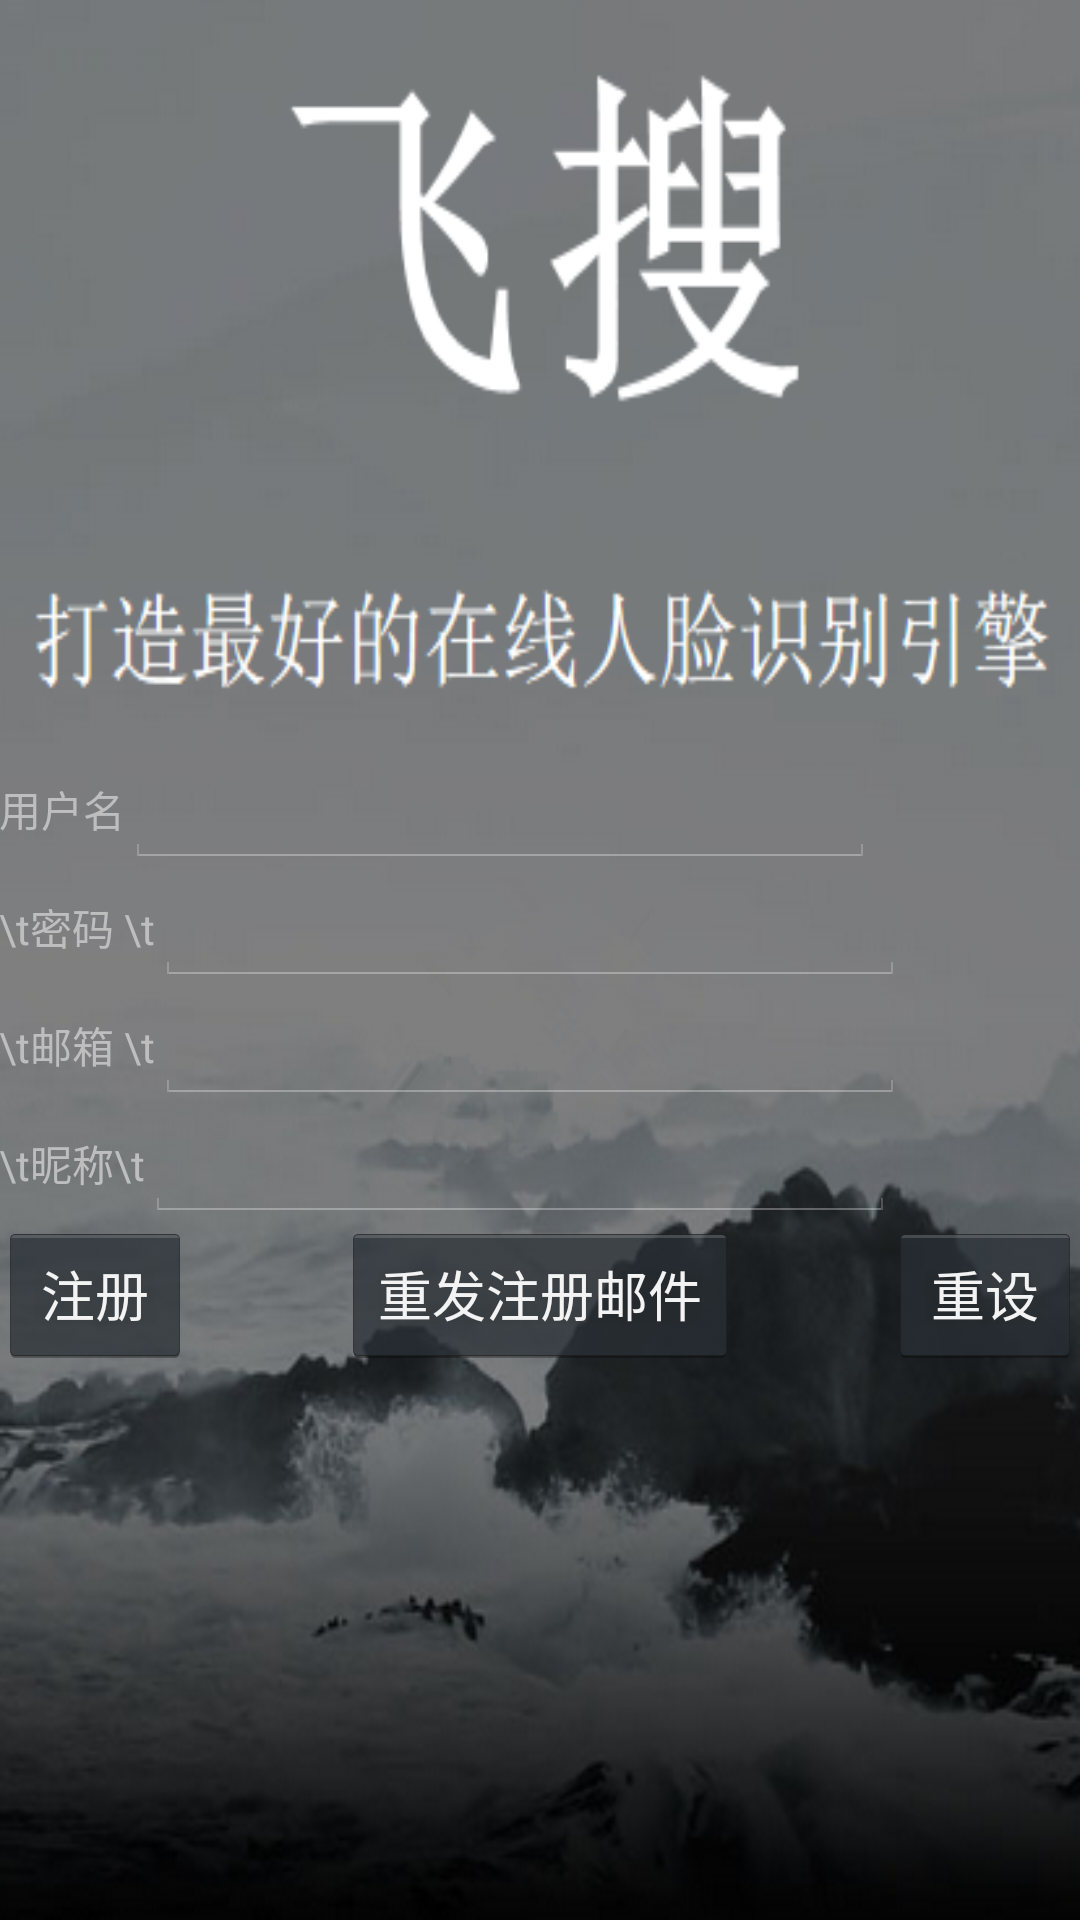

This screen was rendered from an Android layout file. Write that file and the resources it references.
<!-- AndroidManifest.xml: application theme android:Theme.Holo -->
<!-- res/layout/zhuce.xml -->
<LinearLayout xmlns:android="http://schemas.android.com/apk/res/android"
    xmlns:tools="http://schemas.android.com/tools"
    android:layout_width="match_parent"
    android:layout_height="match_parent"
    android:orientation="vertical"
    android:background="@drawable/bp6"
    android:paddingBottom="@dimen/activity_vertical_margin"
    android:paddingLeft="@dimen/activity_horizontal_margin"
    android:paddingRight="@dimen/activity_horizontal_margin"
    android:paddingTop="@dimen/activity_vertical_margin"
    tools:context=".MainActivity" >
    <LinearLayout 
        android:layout_marginTop="250dp"
        android:layout_width="match_parent"
       android:layout_height="wrap_content"
       android:orientation="horizontal">
        <TextView
        android:id="@+id/zhucename" 
        android:layout_width="wrap_content"
        android:layout_height="wrap_content"
        android:layout_gravity="center_vertical"
        
        android:text="用户名"/>
        <EditText
        android:id="@+id/usrname1"
        android:layout_width="250dp"
        android:layout_height="wrap_content"
        android:singleLine="true"
       />
    </LinearLayout>
    <LinearLayout 
        android:layout_width="match_parent"
       android:layout_height="wrap_content"
       android:orientation="horizontal">
        <TextView
        android:id="@+id/zhucepass" 
        android:layout_width="wrap_content"
        android:layout_height="wrap_content"
        android:layout_gravity="center_vertical"
        
        android:text="\t密码 \t"/>
         <EditText
        android:id="@+id/password1"
        android:password="true"
        android:layout_width="250dp"
        android:layout_height="wrap_content"
        android:singleLine="true"
       />
    </LinearLayout>
  <LinearLayout 
        android:layout_width="match_parent"
       android:layout_height="wrap_content"
       android:orientation="horizontal">
        <TextView
        android:id="@+id/zhucemail" 
        android:layout_width="wrap_content"
        android:layout_height="wrap_content"
        android:layout_gravity="center_vertical"
        
       android:text="\t邮箱 \t"/>
          <EditText
        android:id="@+id/mail"
        android:inputType="textEmailAddress"
        android:layout_width="250dp"
        android:layout_height="wrap_content"
        android:singleLine="true"
         />
    </LinearLayout>
   <LinearLayout 
        android:layout_width="match_parent"
       android:layout_height="wrap_content"
       android:orientation="horizontal">
        <TextView
        android:id="@+id/zhucemail" 
        android:layout_width="wrap_content"
        android:layout_height="wrap_content"
        android:layout_gravity="center_vertical"
        
        android:text="\t昵称\t"/>
         <EditText
        android:id="@+id/nickname"
        android:layout_width="250dp"
        android:layout_height="wrap_content"
        android:singleLine="true"
         />
    </LinearLayout>
    

    <RelativeLayout
        android:layout_width="match_parent"
        android:layout_height="match_parent"
         >

        <Button
            android:id="@+id/reg"
            android:layout_width="wrap_content"
            android:layout_height="wrap_content"
            android:layout_alignParentLeft="true"
            android:text="@string/reg"/>
        <Button
            android:id="@+id/again"
            android:layout_width="wrap_content"
            android:layout_height="wrap_content"
            android:layout_centerHorizontal="true"
            android:text="@string/again"/>
        <Button
            android:id="@+id/reflash"
            android:layout_width="wrap_content"
            android:layout_height="wrap_content"
            android:layout_alignParentRight="true"
            android:text="@string/reflash"/>
    </RelativeLayout>

</LinearLayout>
<!-- resources referenced by this layout -->
<resources>
  <!-- drawable bp6: png bitmap (drawable, 157386 bytes) -->
  <string name="again">重发注册邮件</string>
  <string name="reflash">重设</string>
  <string name="reg">注册</string>
</resources>
